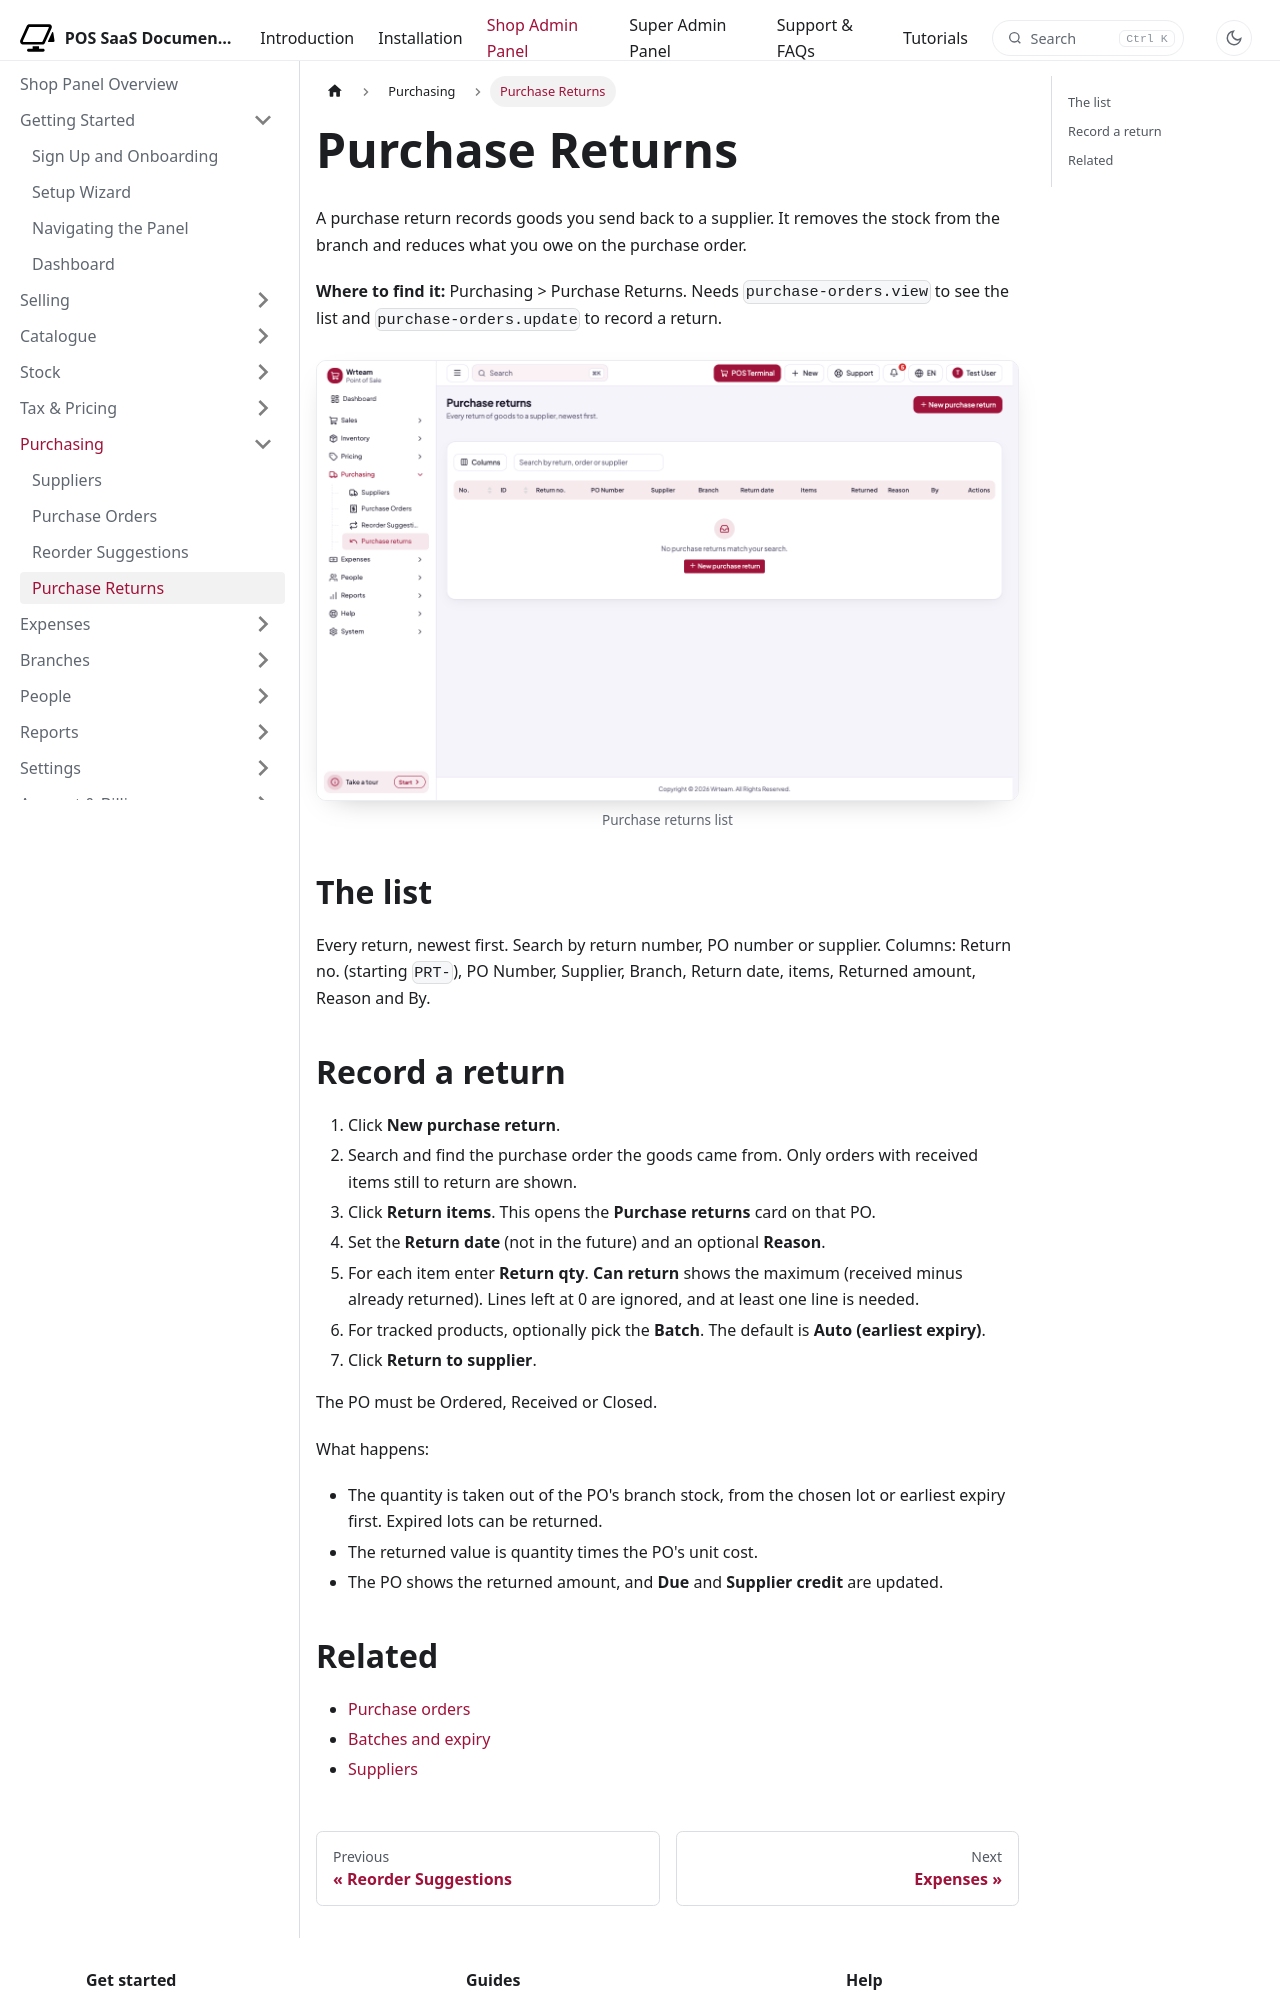

repository: WRTeam-in/pos-saas-doc · page: docs/shop/purchasing/purchase-returns/index.html · generator: docusaurus

---
title: Purchase Returns
description: Send goods back to a supplier and take them out of stock.
---

import Screenshot from '@site/src/components/Screenshot';

# Purchase Returns

A purchase return records goods you send back to a supplier. It removes the stock from the branch and reduces what you owe on the purchase order.

**Where to find it:** Purchasing > Purchase Returns. Needs `purchase-orders.view` to see the list and `purchase-orders.update` to record a return.

<Screenshot name="shop-purchase-returns" alt="Purchase returns list" />

## The list

Every return, newest first. Search by return number, PO number or supplier. Columns: Return no. (starting `PRT-`), PO Number, Supplier, Branch, Return date, items, Returned amount, Reason and By.
